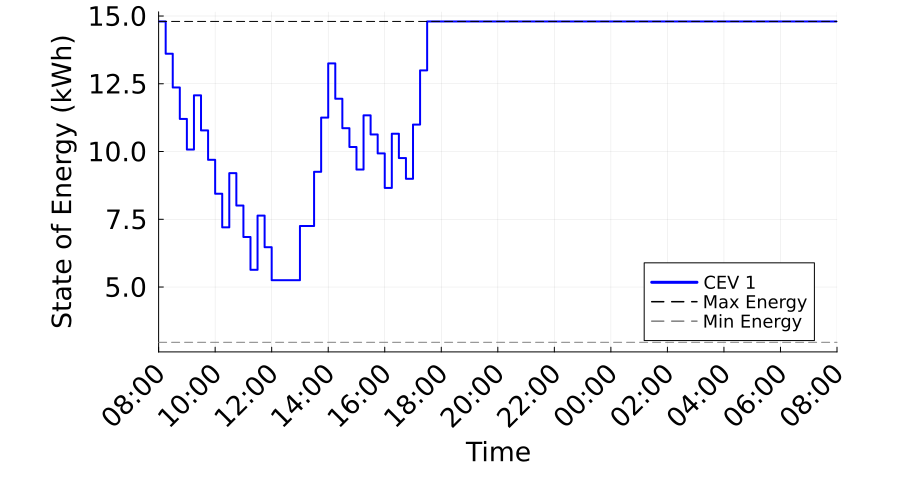

The table this chart was drawn from, first rows:
Time_Period, Time_Label, CEV_1_SOE_kWh, CEV_1_Max_SOE_kWh, CEV_1_Min_SOE_kWh
1, 08:00, 14.8, 14.8, 2.96
2, 08:15, 13.61, 14.8, 2.96
3, 08:30, 12.36, 14.8, 2.96
4, 08:45, 11.2, 14.8, 2.96
5, 09:00, 10.07, 14.8, 2.96
6, 09:15, 12.07, 14.8, 2.96
7, 09:30, 10.78, 14.8, 2.96
8, 09:45, 9.693, 14.8, 2.96
9, 10:00, 8.442, 14.8, 2.96
10, 10:15, 7.202, 14.8, 2.96
11, 10:30, 9.202, 14.8, 2.96
12, 10:45, 8.007, 14.8, 2.96
13, 11:00, 6.846, 14.8, 2.96
14, 11:15, 5.635, 14.8, 2.96
15, 11:30, 7.635, 14.8, 2.96
16, 11:45, 6.469, 14.8, 2.96
17, 12:00, 5.252, 14.8, 2.96
18, 12:15, 5.252, 14.8, 2.96
19, 12:30, 5.252, 14.8, 2.96
20, 12:45, 5.252, 14.8, 2.96
21, 13:00, 7.252, 14.8, 2.96
22, 13:15, 7.252, 14.8, 2.96
23, 13:30, 9.252, 14.8, 2.96
24, 13:45, 11.25, 14.8, 2.96
25, 14:00, 13.25, 14.8, 2.96
26, 14:15, 11.95, 14.8, 2.96
27, 14:30, 10.86, 14.8, 2.96
28, 14:45, 10.17, 14.8, 2.96
29, 15:00, 9.334, 14.8, 2.96
30, 15:15, 11.33, 14.8, 2.96
31, 15:30, 10.63, 14.8, 2.96
32, 15:45, 9.93, 14.8, 2.96
33, 16:00, 8.657, 14.8, 2.96
34, 16:15, 10.66, 14.8, 2.96
35, 16:30, 9.76, 14.8, 2.96
36, 16:45, 8.994, 14.8, 2.96
37, 17:00, 10.99, 14.8, 2.96
38, 17:15, 12.99, 14.8, 2.96
39, 17:30, 14.8, 14.8, 2.96
40, 17:45, 14.8, 14.8, 2.96
41, 18:00, 14.8, 14.8, 2.96
42, 18:15, 14.8, 14.8, 2.96
43, 18:30, 14.8, 14.8, 2.96
44, 18:45, 14.8, 14.8, 2.96
45, 19:00, 14.8, 14.8, 2.96
46, 19:15, 14.8, 14.8, 2.96
47, 19:30, 14.8, 14.8, 2.96
48, 19:45, 14.8, 14.8, 2.96
49, 20:00, 14.8, 14.8, 2.96
50, 20:15, 14.8, 14.8, 2.96
51, 20:30, 14.8, 14.8, 2.96
52, 20:45, 14.8, 14.8, 2.96
53, 21:00, 14.8, 14.8, 2.96
54, 21:15, 14.8, 14.8, 2.96
55, 21:30, 14.8, 14.8, 2.96
56, 21:45, 14.8, 14.8, 2.96
57, 22:00, 14.8, 14.8, 2.96
58, 22:15, 14.8, 14.8, 2.96
59, 22:30, 14.8, 14.8, 2.96
60, 22:45, 14.8, 14.8, 2.96
... 37 more rows
